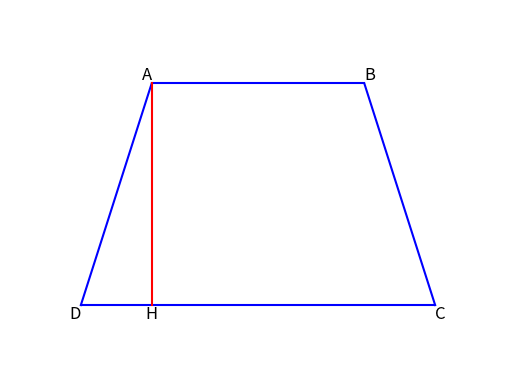

Recreate this plot in Python.
import matplotlib.pyplot as plt
import numpy as np

# Define the points for the trapezoid
A = np.array([1, 3])
B = np.array([4, 3])
C = np.array([5, 0])
D = np.array([0, 0])

# Calculate the projection of A onto line CD to find H (the foot of the altitude)
CD = C - D
CA = A - C
proj_length = np.dot(CA, CD) / np.dot(CD, CD)
H = C + proj_length * CD

# Create a figure and axis
fig, ax = plt.subplots()

# Plot the trapezoid sides
ax.plot([A[0], B[0]], [A[1], B[1]], 'b-')
ax.plot([B[0], C[0]], [B[1], C[1]], 'b-')
ax.plot([C[0], D[0]], [C[1], D[1]], 'b-')
ax.plot([D[0], A[0]], [D[1], A[1]], 'b-')

# Plot the altitude
ax.plot([A[0], H[0]], [A[1], H[1]], 'r-')

# Add labels to the vertices
ax.text(A[0], A[1], 'A', fontsize=12, verticalalignment='bottom', horizontalalignment='right')
ax.text(B[0], B[1], 'B', fontsize=12, verticalalignment='bottom', horizontalalignment='left')
ax.text(C[0], C[1], 'C', fontsize=12, verticalalignment='top', horizontalalignment='left')
ax.text(D[0], D[1], 'D', fontsize=12, verticalalignment='top', horizontalalignment='right')
ax.text(H[0], H[1], 'H', fontsize=12, verticalalignment='top', horizontalalignment='center')

# Set limits for better visibility
ax.set_xlim(-1, 6)
ax.set_ylim(-1, 4)

# Hide ticks
ax.set_xticks([])
ax.set_yticks([])


# Show plot
plt.box(False)
plt.show()
